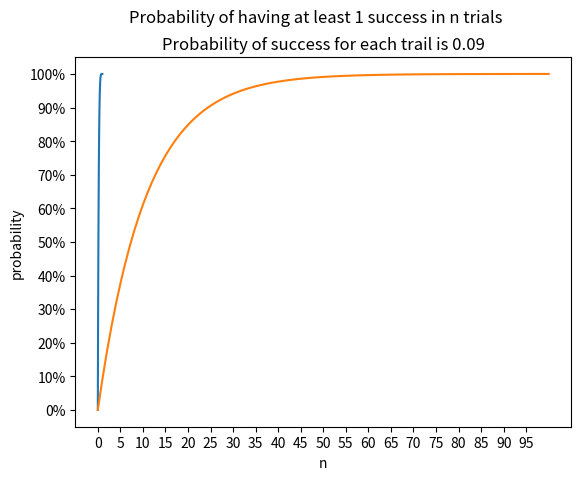

Recreate this plot in Python. (Note: this script raises an exception after producing the figure.)
import matplotlib.pyplot as plt
import numpy as np


# probability of having at least 1 success in 5 trials, if success rate is x
def prob(x, n=5):
    return 1 - (1 - x) ** n


prob(0.05, 5)

# plot it for different values of x
x = np.linspace(0, 1, 100)
y = [prob(i) for i in x]
plt.plot(x, y)
plt.xlabel("x")
plt.ylabel("probability")
plt.title("Probability of having at least 1 success in 5 trials")
plt.show()

# probability of having at least 1 success in n trials, if probability of success is x
prob_of_success = 0.09
x = np.linspace(0, 100, 100)
y = [prob(prob_of_success, i) for i in x]
plt.plot(x, y)
# add finer axis ticks,
plt.xticks(np.arange(0, 100, 5))
plt.yticks(np.arange(0, 1.1, 0.1))
# yticks as percentages
plt.gca().yaxis.set_major_formatter(
    plt.FuncFormatter(lambda x, loc: "{:.0%}".format(x))
)
plt.xlabel("n")
plt.ylabel("probability")
plt.title(f"Probability of success for each trail is {prob_of_success}")
plt.suptitle("Probability of having at least 1 success in n trials")
# add finer grid lines
plt.grid(b=True, which="major", color="k", linestyle="-", alpha=0.2)
plt.grid(b=True, which="minor", color="k", linestyle="-", alpha=0.1)
plt.show()
